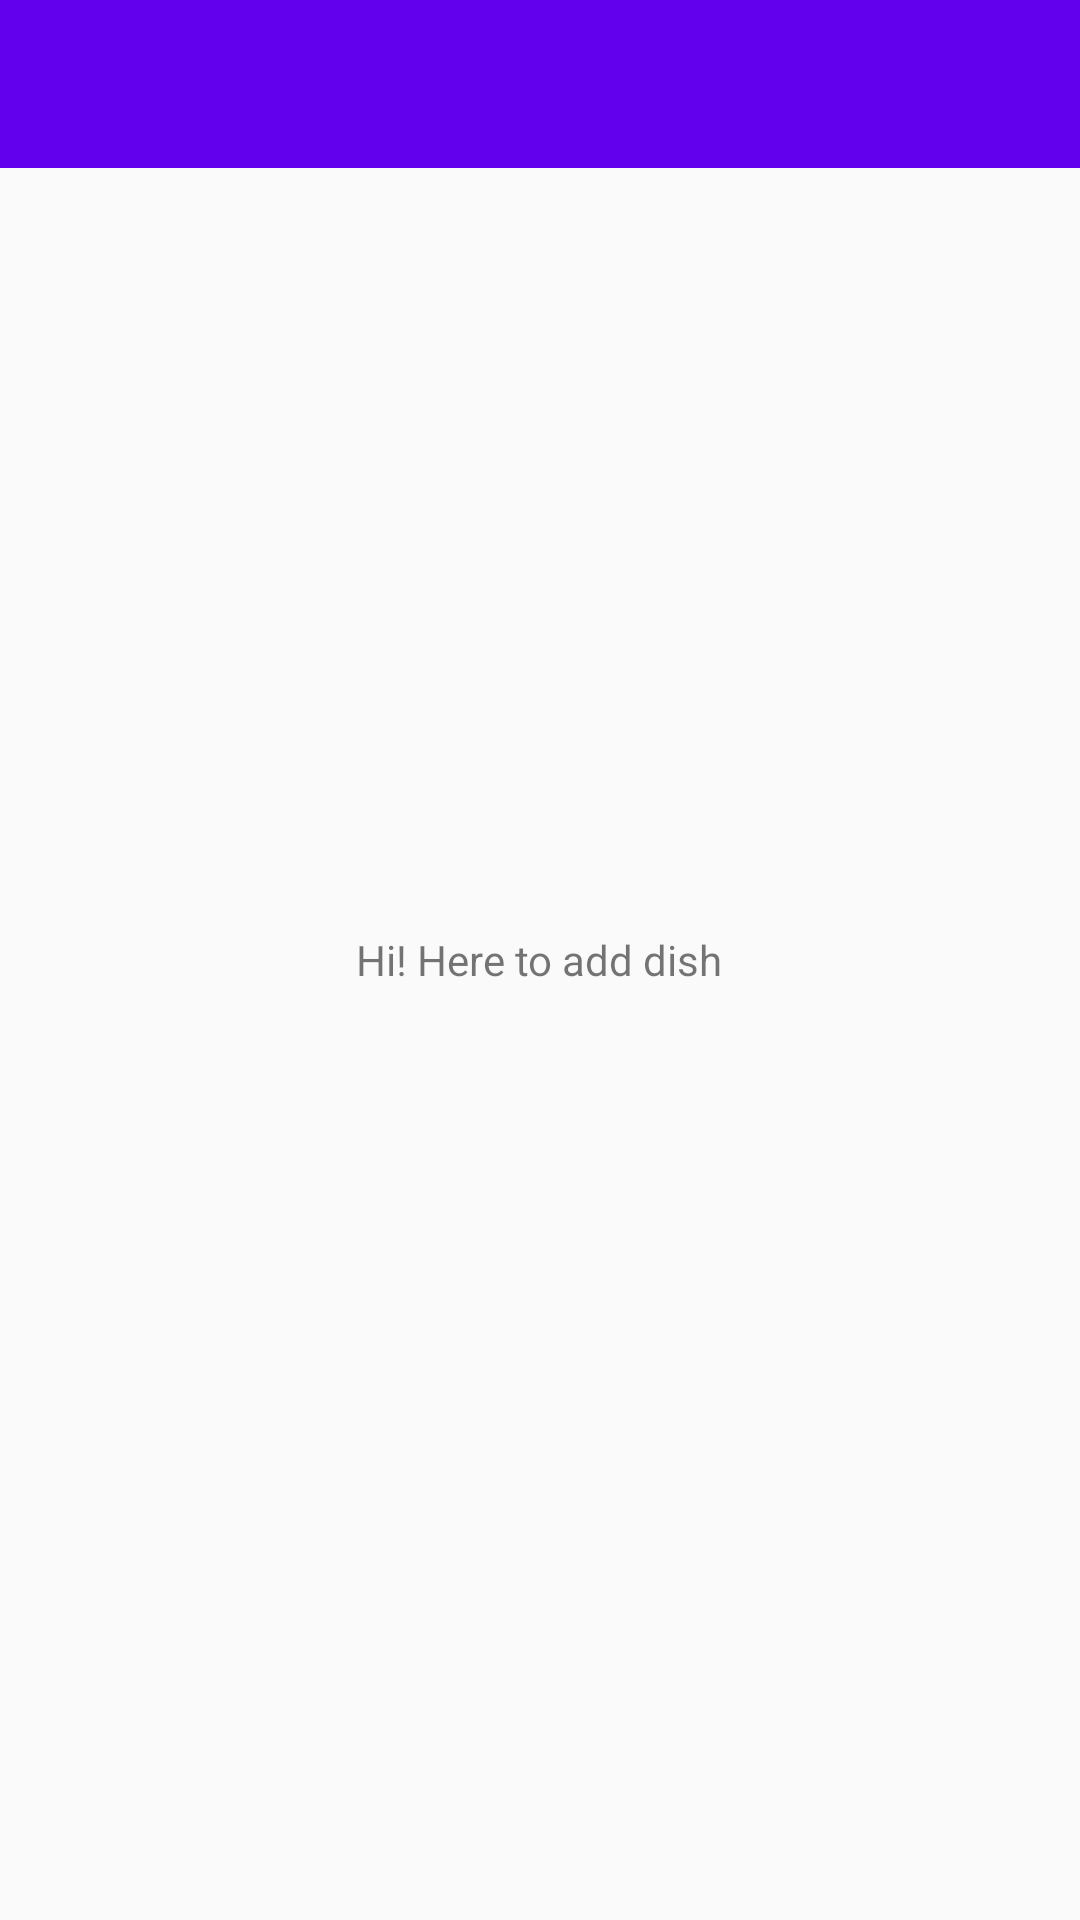

Produce the Android XML layout that renders to this screen, including the resource entries it uses.
<!-- AndroidManifest.xml: application theme AppTheme -->
<!-- res/layout/activity_add_dish.xml -->
<?xml version="1.0" encoding="utf-8"?>
<RelativeLayout
    xmlns:android="http://schemas.android.com/apk/res/android"
    xmlns:tools="http://schemas.android.com/tools"
    android:layout_width="match_parent"
    android:layout_height="match_parent"
    tools:context="hk.edu.uic.dishordering.AddDishActivity">

    <android.support.design.widget.AppBarLayout
        xmlns:android="http://schemas.android.com/apk/res/android"
        android:layout_width="match_parent"
        android:layout_height="wrap_content"
        xmlns:app="http://schemas.android.com/apk/res-auto">

        <include
            layout="@layout/toolbar"
            android:layout_width="match_parent"
            android:layout_height="wrap_content"/>

    </android.support.design.widget.AppBarLayout>

    <TextView
        android:layout_centerVertical="true"
        android:layout_centerHorizontal="true"
        android:layout_width="wrap_content"
        android:layout_height="wrap_content"
        android:text="Hi! Here to add dish"/>

</RelativeLayout>
<!-- res/layout/toolbar.xml (included above) -->
<?xml version="1.0" encoding="utf-8"?>
<android.support.design.widget.AppBarLayout
    xmlns:android="http://schemas.android.com/apk/res/android"
    android:layout_width="match_parent"
    android:layout_height="wrap_content">

    <android.support.v7.widget.Toolbar
        xmlns:android="http://schemas.android.com/apk/res/android"
        xmlns:app="http://schemas.android.com/apk/res-auto"
        android:id="@+id/toolbar"
        android:layout_height="wrap_content"
        android:layout_width="match_parent"
        android:fitsSystemWindows="true"
        android:minHeight="?attr/actionBarSize"
        app:theme="@style/ThemeOverlay.AppCompat.Dark.ActionBar"
        android:background="?attr/colorPrimary"/>

</android.support.design.widget.AppBarLayout>
<!-- resources referenced by this layout -->
<resources>
  <style name="AppTheme" parent="Theme.AppCompat.Light.NoActionBar">
          
          <item name="colorPrimary">@color/colorPrimary</item>
          <item name="colorPrimaryDark">@color/colorPrimaryDark</item>
          <item name="colorAccent">@color/colorAccent</item>
      </style>
  <!-- not gathered from this repository: default colours our renderer supplied (Android Studio template values) -->
  <color name="colorPrimary">#FF6200EE</color>
  <color name="colorPrimaryDark">#FF3700B3</color>
  <color name="colorAccent">#FF03DAC5</color>
</resources>
